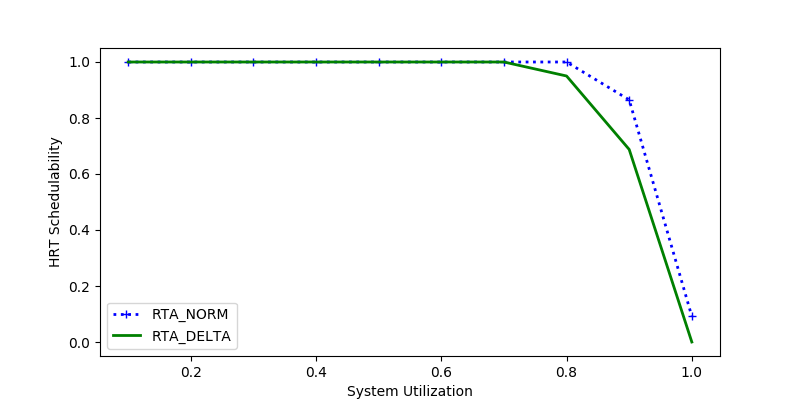

Source data for this figure (header and first rows):
sys_util, RTA_NORM, RTA_DELTA
0.9, 0.8649, 0.6877
1.0, 0.0916, 0.0
0.4, 1.0, 1.0
0.8, 1.0, 0.95
0.3, 1.0, 1.0
0.6, 1.0, 1.0
0.7, 1.0, 1.0
0.1, 1.0, 1.0
0.5, 1.0, 1.0
0.2, 1.0, 1.0
